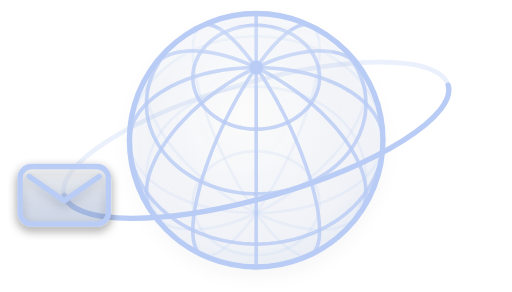
t = 0.00 s
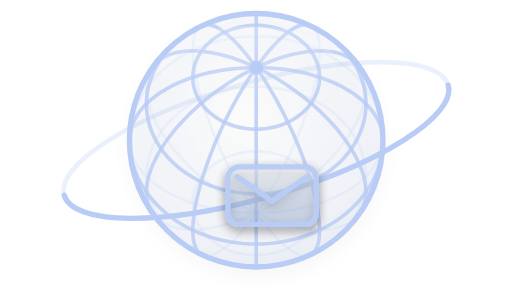
t = 4.00 s
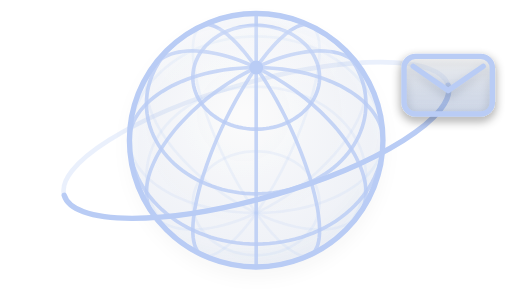
t = 8.00 s

The animated SVG that drew these frames (rendered in a browser with its animation timeline set to each time). Animation: 1 SMIL element (animateMotion=1); frames cover the first 8.00 s, repeats indefinitely.

<svg xmlns="http://www.w3.org/2000/svg" viewBox="-6.7 23.5 133.3 76.0" width="133.3" height="76.0">
  <title>Polarpost</title>
  <defs>
    <!-- clear glass: almost no colour, a touch deeper towards the edge -->
    <radialGradient id="body-dark" cx=".45" cy=".4" r=".65">
      <stop offset="0" stop-color="#FFFFFF" stop-opacity="0.08"/>
      <stop offset=".8" stop-color="#6F8FC9" stop-opacity="0.07"/>
      <stop offset="1" stop-color="#6F8FC9" stop-opacity="0.12"/>
    </radialGradient>
    <linearGradient id="spec-dark" x1="0" y1="0" x2="0" y2="1">
      <stop offset="0" stop-color="#fff" stop-opacity=".9"/>
      <stop offset="1" stop-color="#fff" stop-opacity="0"/>
    </linearGradient>
    <linearGradient id="pane-dark" x1="0" y1="0" x2="0" y2="1">
      <stop offset="0" stop-color="#fff" stop-opacity="0.4"/>
      <stop offset="1" stop-color="#6F8FC9" stop-opacity="0.22"/>
    </linearGradient>
    <filter id="shadow-dark" x="-30%" y="-30%" width="160%" height="170%">
      <feDropShadow dx="0" dy="2" stdDeviation="2.6" flood-color="#000000" flood-opacity="0.45"/>
    </filter>
    <filter id="lift-dark" x="-40%" y="-40%" width="180%" height="200%">
      <feDropShadow dx="0" dy="1" stdDeviation="1.2" flood-color="#000000" flood-opacity="0.45"/>
    </filter>
    <clipPath id="near-dark"><path clip-rule="evenodd" d="M-200 -200 H200 V200 H-200 Z M-33 0 A33 33 0 0 1 33 0 Z"/></clipPath>
    <clipPath id="ball-dark"><circle cx="60" cy="60" r="33"/></clipPath>
  </defs>

  <!-- the far side of the orbit, seen through the glass -->
  <g transform="translate(60 60) rotate(-16)">
    <path d="M-52 0 A52 15 0 0 1 52 0" fill="none" stroke="#B9CCF5" stroke-width="1.2" stroke-opacity=".3"/>
  </g>

  <!-- the glass globe: its far grid faint, its near grid clear -->
  <circle cx="60" cy="60" r="33" fill="url(#body-dark)" filter="url(#shadow-dark)"/>
  <g clip-path="url(#ball-dark)" fill="none" stroke="#B9CCF5" stroke-linecap="round">
    <g stroke-width=".7" stroke-opacity=".18"><path d="M60.00 78.93 L60.00 80.32 L60.00 81.65 L60.00 82.92 L60.00 84.13 L60.00 85.28 L60.00 86.35 L60.00 87.36 L60.00 88.29 L60.00 89.14 L60.00 89.91 L60.00 90.60 L60.00 91.20 L60.00 91.72 L60.00 92.15 L60.00 92.50 L60.00 92.75 L60.00 92.92 L60.00 92.99"/><path d="M60.00 78.93 L60.86 80.13 L61.72 81.27 L62.58 82.36 L63.43 83.38 L64.27 84.34 L65.10 85.24 L65.91 86.06 L66.71 86.81 L67.49 87.49 L68.25 88.10 L68.99 88.62 L69.70 89.07 L70.38 89.44 L71.04 89.73 L71.67 89.94 L72.26 90.06 L72.82 90.11 L73.35 90.07 L73.84 89.94"/><path d="M60.00 78.93 L61.50 79.61 L62.99 80.24 L64.47 80.81 L65.94 81.32 L67.40 81.78 L68.83 82.18 L70.24 82.51 L71.62 82.79 L72.97 83.00 L74.29 83.15 L75.57 83.24 L76.80 83.26 L77.99 83.22 L79.12 83.11 L80.21 82.94 L81.24 82.71 L82.21 82.42 L83.12 82.06 L83.97 81.64 L84.75 81.17 L85.46 80.64 L86.11 80.05 L86.68 79.40"/><path d="M60.00 78.93 L61.73 78.90 L63.45 78.82 L65.16 78.69 L66.86 78.51 L68.54 78.28 L70.20 78.00 L71.83 77.67 L73.42 77.29 L74.98 76.86 L76.50 76.39 L77.97 75.87 L79.40 75.31 L80.77 74.71 L82.08 74.07 L83.33 73.38 L84.52 72.67 L85.65 71.91 L86.70 71.13 L87.68 70.31 L88.58 69.46 L89.40 68.59 L90.15 67.70 L90.81 66.78 L91.38 65.85 L91.88 64.90 L92.28 63.94 L92.59 62.96 L92.82 61.98 L92.95 60.99"/><path d="M60.00 78.93 L61.50 78.19 L62.99 77.41 L64.47 76.58 L65.94 75.70 L67.40 74.78 L68.83 73.82 L70.24 72.83 L71.62 71.79 L72.97 70.73 L74.29 69.63 L75.57 68.51 L76.80 67.37 L77.99 66.20 L79.12 65.02 L80.21 63.83 L81.24 62.62 L82.21 61.41 L83.12 60.19 L83.97 58.97 L84.75 57.76 L85.46 56.55 L86.11 55.35 L86.68 54.16 L87.18 52.99 L87.61 51.84 L87.95 50.71 L88.23 49.61 L88.42 48.54 L88.54 47.49 L88.58 46.48 L88.54 45.51 L88.42 44.58 L88.23 43.69 L87.95 42.84 L87.61 42.05 L87.18 41.30"/><path d="M60.00 78.93 L60.86 77.68 L61.72 76.38 L62.58 75.03 L63.43 73.65 L64.27 72.22 L65.10 70.77 L65.91 69.28 L66.71 67.77 L67.49 66.24 L68.25 64.69 L68.99 63.12 L69.70 61.55 L70.38 59.98 L71.04 58.40 L71.67 56.83 L72.26 55.27 L72.82 53.72 L73.35 52.19 L73.84 50.68 L74.29 49.19 L74.70 47.73 L75.07 46.31 L75.40 44.93 L75.69 43.58 L75.94 42.29 L76.14 41.04 L76.30 39.84 L76.41 38.70 L76.48 37.61 L76.50 36.59 L76.48 35.63 L76.41 34.74 L76.30 33.92 L76.14 33.17 L75.94 32.49 L75.69 31.89 L75.40 31.36 L75.07 30.91 L74.70 30.55 L74.29 30.26"/><path d="M60.00 78.93 L60.00 77.49 L60.00 76.00 L60.00 74.47 L60.00 72.89 L60.00 71.29 L60.00 69.65 L60.00 67.98 L60.00 66.30 L60.00 64.59 L60.00 62.88 L60.00 61.15 L60.00 59.42 L60.00 57.70 L60.00 55.98 L60.00 54.27 L60.00 52.58 L60.00 50.90 L60.00 49.26 L60.00 47.64 L60.00 46.05 L60.00 44.51 L60.00 43.00 L60.00 41.55 L60.00 40.14 L60.00 38.79 L60.00 37.49 L60.00 36.26 L60.00 35.09 L60.00 34.00 L60.00 32.97 L60.00 32.01 L60.00 31.14 L60.00 30.34 L60.00 29.62 L60.00 28.99 L60.00 28.44 L60.00 27.98 L60.00 27.61 L60.00 27.32 L60.00 27.13 L60.00 27.02"/><path d="M60.00 78.93 L59.14 77.68 L58.28 76.38 L57.42 75.03 L56.57 73.65 L55.73 72.22 L54.90 70.77 L54.09 69.28 L53.29 67.77 L52.51 66.24 L51.75 64.69 L51.01 63.12 L50.30 61.55 L49.62 59.98 L48.96 58.40 L48.33 56.83 L47.74 55.27 L47.18 53.72 L46.65 52.19 L46.16 50.68 L45.71 49.19 L45.30 47.73 L44.93 46.31 L44.60 44.93 L44.31 43.58 L44.06 42.29 L43.86 41.04 L43.70 39.84 L43.59 38.70 L43.52 37.61 L43.50 36.59 L43.52 35.63 L43.59 34.74 L43.70 33.92 L43.86 33.17 L44.06 32.49 L44.31 31.89 L44.60 31.36 L44.93 30.91 L45.30 30.55 L45.71 30.26"/><path d="M60.00 78.93 L58.50 78.19 L57.01 77.41 L55.53 76.58 L54.06 75.70 L52.60 74.78 L51.17 73.82 L49.76 72.83 L48.38 71.79 L47.03 70.73 L45.71 69.63 L44.43 68.51 L43.20 67.37 L42.01 66.20 L40.88 65.02 L39.79 63.83 L38.76 62.62 L37.79 61.41 L36.88 60.19 L36.03 58.97 L35.25 57.76 L34.54 56.55 L33.89 55.35 L33.32 54.16 L32.82 52.99 L32.39 51.84 L32.05 50.71 L31.77 49.61 L31.58 48.54 L31.46 47.49 L31.42 46.48 L31.46 45.51 L31.58 44.58 L31.77 43.69 L32.05 42.84 L32.39 42.05 L32.82 41.30"/><path d="M60.00 78.93 L58.27 78.90 L56.55 78.82 L54.84 78.69 L53.14 78.51 L51.46 78.28 L49.80 78.00 L48.17 77.67 L46.58 77.29 L45.02 76.86 L43.50 76.39 L42.03 75.87 L40.60 75.31 L39.23 74.71 L37.92 74.07 L36.67 73.38 L35.48 72.67 L34.35 71.91 L33.30 71.13 L32.32 70.31 L31.42 69.46 L30.60 68.59 L29.85 67.70 L29.19 66.78 L28.62 65.85 L28.12 64.90 L27.72 63.94 L27.41 62.96 L27.18 61.98 L27.05 60.99"/><path d="M60.00 78.93 L58.50 79.61 L57.01 80.24 L55.53 80.81 L54.06 81.32 L52.60 81.78 L51.17 82.18 L49.76 82.51 L48.38 82.79 L47.03 83.00 L45.71 83.15 L44.43 83.24 L43.20 83.26 L42.01 83.22 L40.88 83.11 L39.79 82.94 L38.76 82.71 L37.79 82.42 L36.88 82.06 L36.03 81.64 L35.25 81.17 L34.54 80.64 L33.89 80.05 L33.32 79.40"/><path d="M60.00 78.93 L59.14 80.13 L58.28 81.27 L57.42 82.36 L56.57 83.38 L55.73 84.34 L54.90 85.24 L54.09 86.06 L53.29 86.81 L52.51 87.49 L51.75 88.10 L51.01 88.62 L50.30 89.07 L49.62 89.44 L48.96 89.73 L48.33 89.94 L47.74 90.06 L47.18 90.11 L46.65 90.07 L46.16 89.94"/><path d="M60.00 89.91 L60.86 89.89 L61.72 89.83 L62.58 89.74 L63.43 89.61 L64.27 89.45 L65.10 89.25 L65.91 89.01 L66.71 88.74 L67.49 88.44 L68.25 88.10 L68.99 87.73 L69.70 87.33 L70.38 86.90 L71.04 86.44 L71.67 85.95 L72.26 85.44 L72.82 84.90 L73.35 84.34 L73.84 83.75 L74.29 83.15 L74.70 82.53 L75.07 81.89 L75.40 81.24 L75.69 80.57 L75.94 79.89 L76.14 79.20 L76.30 78.51 L76.41 77.80 L76.48 77.10 L76.50 76.39 L76.48 75.68 L76.41 74.98 L76.30 74.28 L76.14 73.58 L75.94 72.89 L75.69 72.22 L75.40 71.55 L75.07 70.89 L74.70 70.26 L74.29 69.63 L73.84 69.03 L73.35 68.45 L72.82 67.89 L72.26 67.35 L71.67 66.83 L71.04 66.35 L70.38 65.89 L69.70 65.46 L68.99 65.06 L68.25 64.69 L67.49 64.35 L66.71 64.04 L65.91 63.77 L65.10 63.54 L64.27 63.34 L63.43 63.17 L62.58 63.04 L61.72 62.95 L60.86 62.89 L60.00 62.88 L59.14 62.89 L58.28 62.95 L57.42 63.04 L56.57 63.17 L55.73 63.34 L54.90 63.54 L54.09 63.77 L53.29 64.04 L52.51 64.35 L51.75 64.69 L51.01 65.06 L50.30 65.46 L49.62 65.89 L48.96 66.35 L48.33 66.83 L47.74 67.35 L47.18 67.89 L46.65 68.45 L46.16 69.03 L45.71 69.63 L45.30 70.26 L44.93 70.89 L44.60 71.55 L44.31 72.22 L44.06 72.89 L43.86 73.58 L43.70 74.28 L43.59 74.98 L43.52 75.68 L43.50 76.39 L43.52 77.10 L43.59 77.80 L43.70 78.51 L43.86 79.20 L44.06 79.89 L44.31 80.57 L44.60 81.24 L44.93 81.89 L45.30 82.53 L45.71 83.15 L46.16 83.75 L46.65 84.34 L47.18 84.90 L47.74 85.44 L48.33 85.95 L48.96 86.44 L49.62 86.90 L50.30 87.33 L51.01 87.73 L51.75 88.10 L52.51 88.44 L53.29 88.74 L54.09 89.01 L54.90 89.25 L55.73 89.45 L56.57 89.61 L57.42 89.74 L58.28 89.83 L59.14 89.89 L60.00 89.91"/><path d="M76.80 88.40 L77.99 87.66 L79.12 86.86 L80.21 86.02 L81.24 85.13 L82.21 84.20 L83.12 83.22 L83.97 82.21 L84.75 81.17 L85.46 80.09 L86.11 78.99 L86.68 77.85 L87.18 76.70 L87.61 75.52 L87.95 74.33 L88.23 73.13 L88.42 71.91 L88.54 70.69 L88.58 69.46 L88.54 68.24 L88.42 67.02 L88.23 65.80 L87.95 64.60 L87.61 63.40 L87.18 62.23 L86.68 61.07 L86.11 59.94 L85.46 58.84 L84.75 57.76 L83.97 56.71 L83.12 55.70 L82.21 54.73 L81.24 53.80 L80.21 52.91 L79.12 52.07 L77.99 51.27 L76.80 50.52 L75.57 49.83 L74.29 49.19 L72.97 48.61 L71.62 48.08 L70.24 47.61 L68.83 47.20 L67.40 46.85 L65.94 46.57 L64.47 46.34 L62.99 46.18 L61.50 46.09 L60.00 46.05 L58.50 46.09 L57.01 46.18 L55.53 46.34 L54.06 46.57 L52.60 46.85 L51.17 47.20 L49.76 47.61 L48.38 48.08 L47.03 48.61 L45.71 49.19 L44.43 49.83 L43.20 50.52 L42.01 51.27 L40.88 52.07 L39.79 52.91 L38.76 53.80 L37.79 54.73 L36.88 55.70 L36.03 56.71 L35.25 57.76 L34.54 58.84 L33.89 59.94 L33.32 61.07 L32.82 62.23 L32.39 63.40 L32.05 64.60 L31.77 65.80 L31.58 67.02 L31.46 68.24 L31.42 69.46 L31.46 70.69 L31.58 71.91 L31.77 73.13 L32.05 74.33 L32.39 75.52 L32.82 76.70 L33.32 77.85 L33.89 78.99 L34.54 80.09 L35.25 81.17 L36.03 82.21 L36.88 83.22 L37.79 84.20 L38.76 85.13 L39.79 86.02 L40.88 86.86 L42.01 87.66 L43.20 88.40"/><path d="M92.95 58.59 L92.82 57.17 L92.59 55.77 L92.28 54.38 L91.88 53.00 L91.38 51.65 L90.81 50.31 L90.15 49.01 L89.40 47.73 L88.58 46.48 L87.68 45.28 L86.70 44.11 L85.65 42.99 L84.52 41.91 L83.33 40.89 L82.08 39.91 L80.77 38.99 L79.40 38.13 L77.97 37.33 L76.50 36.59 L74.98 35.91 L73.42 35.31 L71.83 34.76 L70.20 34.29 L68.54 33.89 L66.86 33.56 L65.16 33.30 L63.45 33.12 L61.73 33.01 L60.00 32.97 L58.27 33.01 L56.55 33.12 L54.84 33.30 L53.14 33.56 L51.46 33.89 L49.80 34.29 L48.17 34.76 L46.58 35.31 L45.02 35.91 L43.50 36.59 L42.03 37.33 L40.60 38.13 L39.23 38.99 L37.92 39.91 L36.67 40.89 L35.48 41.91 L34.35 42.99 L33.30 44.11 L32.32 45.28 L31.42 46.48 L30.60 47.73 L29.85 49.01 L29.19 50.31 L28.62 51.65 L28.12 53.00 L27.72 54.38 L27.41 55.77 L27.18 57.17 L27.05 58.59"/><path d="M75.57 30.90 L74.29 30.26 L72.97 29.68 L71.62 29.15 L70.24 28.68 L68.83 28.27 L67.40 27.92 L65.94 27.64 L64.47 27.41 L62.99 27.25 L61.50 27.16 L60.00 27.13 L58.50 27.16 L57.01 27.25 L55.53 27.41 L54.06 27.64 L52.60 27.92 L51.17 28.27 L49.76 28.68 L48.38 29.15 L47.03 29.68 L45.71 30.26 L44.43 30.90"/></g>
    <g stroke-width=".95" stroke-opacity=".8"><path d="M60.00 92.98 L60.00 92.87 L60.00 92.68 L60.00 92.39 L60.00 92.02 L60.00 91.56 L60.00 91.01 L60.00 90.38 L60.00 89.66 L60.00 88.86 L60.00 87.99 L60.00 87.03 L60.00 86.00 L60.00 84.91 L60.00 83.74 L60.00 82.51 L60.00 81.21 L60.00 79.86 L60.00 78.45 L60.00 77.00 L60.00 75.49 L60.00 73.95 L60.00 72.36 L60.00 70.74 L60.00 69.10 L60.00 67.42 L60.00 65.73 L60.00 64.02 L60.00 62.30 L60.00 60.58 L60.00 58.85 L60.00 57.12 L60.00 55.41 L60.00 53.70 L60.00 52.02 L60.00 50.35 L60.00 48.71 L60.00 47.11 L60.00 45.53 L60.00 44.00 L60.00 42.51 L60.00 41.07"/><path d="M74.29 89.74 L74.70 89.45 L75.07 89.09 L75.40 88.64 L75.69 88.11 L75.94 87.51 L76.14 86.83 L76.30 86.08 L76.41 85.26 L76.48 84.37 L76.50 83.41 L76.48 82.39 L76.41 81.30 L76.30 80.16 L76.14 78.96 L75.94 77.71 L75.69 76.42 L75.40 75.07 L75.07 73.69 L74.70 72.27 L74.29 70.81 L73.84 69.32 L73.35 67.81 L72.82 66.28 L72.26 64.73 L71.67 63.17 L71.04 61.60 L70.38 60.02 L69.70 58.45 L68.99 56.88 L68.25 55.31 L67.49 53.76 L66.71 52.23 L65.91 50.72 L65.10 49.23 L64.27 47.78 L63.43 46.35 L62.58 44.97 L61.72 43.62 L60.86 42.32 L60.00 41.07"/><path d="M87.18 78.70 L87.61 77.95 L87.95 77.16 L88.23 76.31 L88.42 75.42 L88.54 74.49 L88.58 73.52 L88.54 72.51 L88.42 71.46 L88.23 70.39 L87.95 69.29 L87.61 68.16 L87.18 67.01 L86.68 65.84 L86.11 64.65 L85.46 63.45 L84.75 62.24 L83.97 61.03 L83.12 59.81 L82.21 58.59 L81.24 57.38 L80.21 56.17 L79.12 54.98 L77.99 53.80 L76.80 52.63 L75.57 51.49 L74.29 50.37 L72.97 49.27 L71.62 48.21 L70.24 47.17 L68.83 46.18 L67.40 45.22 L65.94 44.30 L64.47 43.42 L62.99 42.59 L61.50 41.81 L60.00 41.07"/><path d="M93.00 60.00 L92.95 59.01 L92.82 58.02 L92.59 57.04 L92.28 56.06 L91.88 55.10 L91.38 54.15 L90.81 53.22 L90.15 52.30 L89.40 51.41 L88.58 50.54 L87.68 49.69 L86.70 48.87 L85.65 48.09 L84.52 47.33 L83.33 46.62 L82.08 45.93 L80.77 45.29 L79.40 44.69 L77.97 44.13 L76.50 43.61 L74.98 43.14 L73.42 42.71 L71.83 42.33 L70.20 42.00 L68.54 41.72 L66.86 41.49 L65.16 41.31 L63.45 41.18 L61.73 41.10 L60.00 41.07"/><path d="M86.68 40.60 L86.11 39.95 L85.46 39.36 L84.75 38.83 L83.97 38.36 L83.12 37.94 L82.21 37.58 L81.24 37.29 L80.21 37.06 L79.12 36.89 L77.99 36.78 L76.80 36.74 L75.57 36.76 L74.29 36.85 L72.97 37.00 L71.62 37.21 L70.24 37.49 L68.83 37.82 L67.40 38.22 L65.94 38.68 L64.47 39.19 L62.99 39.76 L61.50 40.39 L60.00 41.07"/><path d="M73.84 30.06 L73.35 29.93 L72.82 29.89 L72.26 29.94 L71.67 30.06 L71.04 30.27 L70.38 30.56 L69.70 30.93 L68.99 31.38 L68.25 31.90 L67.49 32.51 L66.71 33.19 L65.91 33.94 L65.10 34.76 L64.27 35.66 L63.43 36.62 L62.58 37.64 L61.72 38.73 L60.86 39.87 L60.00 41.07"/><path d="M60.00 27.01 L60.00 27.08 L60.00 27.25 L60.00 27.50 L60.00 27.85 L60.00 28.28 L60.00 28.80 L60.00 29.40 L60.00 30.09 L60.00 30.86 L60.00 31.71 L60.00 32.64 L60.00 33.65 L60.00 34.72 L60.00 35.87 L60.00 37.08 L60.00 38.35 L60.00 39.68 L60.00 41.07"/><path d="M46.16 30.06 L46.65 29.93 L47.18 29.89 L47.74 29.94 L48.33 30.06 L48.96 30.27 L49.62 30.56 L50.30 30.93 L51.01 31.38 L51.75 31.90 L52.51 32.51 L53.29 33.19 L54.09 33.94 L54.90 34.76 L55.73 35.66 L56.57 36.62 L57.42 37.64 L58.28 38.73 L59.14 39.87 L60.00 41.07"/><path d="M33.32 40.60 L33.89 39.95 L34.54 39.36 L35.25 38.83 L36.03 38.36 L36.88 37.94 L37.79 37.58 L38.76 37.29 L39.79 37.06 L40.88 36.89 L42.01 36.78 L43.20 36.74 L44.43 36.76 L45.71 36.85 L47.03 37.00 L48.38 37.21 L49.76 37.49 L51.17 37.82 L52.60 38.22 L54.06 38.68 L55.53 39.19 L57.01 39.76 L58.50 40.39 L60.00 41.07"/><path d="M27.00 60.00 L27.05 59.01 L27.18 58.02 L27.41 57.04 L27.72 56.06 L28.12 55.10 L28.62 54.15 L29.19 53.22 L29.85 52.30 L30.60 51.41 L31.42 50.54 L32.32 49.69 L33.30 48.87 L34.35 48.09 L35.48 47.33 L36.67 46.62 L37.92 45.93 L39.23 45.29 L40.60 44.69 L42.03 44.13 L43.50 43.61 L45.02 43.14 L46.58 42.71 L48.17 42.33 L49.80 42.00 L51.46 41.72 L53.14 41.49 L54.84 41.31 L56.55 41.18 L58.27 41.10 L60.00 41.07"/><path d="M32.82 78.70 L32.39 77.95 L32.05 77.16 L31.77 76.31 L31.58 75.42 L31.46 74.49 L31.42 73.52 L31.46 72.51 L31.58 71.46 L31.77 70.39 L32.05 69.29 L32.39 68.16 L32.82 67.01 L33.32 65.84 L33.89 64.65 L34.54 63.45 L35.25 62.24 L36.03 61.03 L36.88 59.81 L37.79 58.59 L38.76 57.38 L39.79 56.17 L40.88 54.98 L42.01 53.80 L43.20 52.63 L44.43 51.49 L45.71 50.37 L47.03 49.27 L48.38 48.21 L49.76 47.17 L51.17 46.18 L52.60 45.22 L54.06 44.30 L55.53 43.42 L57.01 42.59 L58.50 41.81 L60.00 41.07"/><path d="M45.71 89.74 L45.30 89.45 L44.93 89.09 L44.60 88.64 L44.31 88.11 L44.06 87.51 L43.86 86.83 L43.70 86.08 L43.59 85.26 L43.52 84.37 L43.50 83.41 L43.52 82.39 L43.59 81.30 L43.70 80.16 L43.86 78.96 L44.06 77.71 L44.31 76.42 L44.60 75.07 L44.93 73.69 L45.30 72.27 L45.71 70.81 L46.16 69.32 L46.65 67.81 L47.18 66.28 L47.74 64.73 L48.33 63.17 L48.96 61.60 L49.62 60.02 L50.30 58.45 L51.01 56.88 L51.75 55.31 L52.51 53.76 L53.29 52.23 L54.09 50.72 L54.90 49.23 L55.73 47.78 L56.57 46.35 L57.42 44.97 L58.28 43.62 L59.14 42.32 L60.00 41.07"/><path d="M60.00 92.87 L61.50 92.84 L62.99 92.75 L64.47 92.59 L65.94 92.36 L67.40 92.08 L68.83 91.73 L70.24 91.32 L71.62 90.85 L72.97 90.32 L74.29 89.74 L75.57 89.10 M44.43 89.10 L45.71 89.74 L47.03 90.32 L48.38 90.85 L49.76 91.32 L51.17 91.73 L52.60 92.08 L54.06 92.36 L55.53 92.59 L57.01 92.75 L58.50 92.84 L60.00 92.87"/><path d="M60.00 87.03 L61.73 86.99 L63.45 86.88 L65.16 86.70 L66.86 86.44 L68.54 86.11 L70.20 85.71 L71.83 85.24 L73.42 84.69 L74.98 84.09 L76.50 83.41 L77.97 82.67 L79.40 81.87 L80.77 81.01 L82.08 80.09 L83.33 79.11 L84.52 78.09 L85.65 77.01 L86.70 75.89 L87.68 74.72 L88.58 73.52 L89.40 72.27 L90.15 70.99 L90.81 69.69 L91.38 68.35 L91.88 67.00 L92.28 65.62 L92.59 64.23 L92.82 62.83 L92.95 61.41 L93.00 60.00 M27.00 60.00 L27.05 61.41 L27.18 62.83 L27.41 64.23 L27.72 65.62 L28.12 67.00 L28.62 68.35 L29.19 69.69 L29.85 70.99 L30.60 72.27 L31.42 73.52 L32.32 74.72 L33.30 75.89 L34.35 77.01 L35.48 78.09 L36.67 79.11 L37.92 80.09 L39.23 81.01 L40.60 81.87 L42.03 82.67 L43.50 83.41 L45.02 84.09 L46.58 84.69 L48.17 85.24 L49.80 85.71 L51.46 86.11 L53.14 86.44 L54.84 86.70 L56.55 86.88 L58.27 86.99 L60.00 87.03"/><path d="M60.00 73.95 L61.50 73.91 L62.99 73.82 L64.47 73.66 L65.94 73.43 L67.40 73.15 L68.83 72.80 L70.24 72.39 L71.62 71.92 L72.97 71.39 L74.29 70.81 L75.57 70.17 L76.80 69.48 L77.99 68.73 L79.12 67.93 L80.21 67.09 L81.24 66.20 L82.21 65.27 L83.12 64.30 L83.97 63.29 L84.75 62.24 L85.46 61.16 L86.11 60.06 L86.68 58.93 L87.18 57.77 L87.61 56.60 L87.95 55.40 L88.23 54.20 L88.42 52.98 L88.54 51.76 L88.58 50.54 L88.54 49.31 L88.42 48.09 L88.23 46.87 L87.95 45.67 L87.61 44.48 L87.18 43.30 L86.68 42.15 L86.11 41.01 L85.46 39.91 L84.75 38.83 L83.97 37.79 L83.12 36.78 L82.21 35.80 L81.24 34.87 L80.21 33.98 L79.12 33.14 L77.99 32.34 L76.80 31.60 M43.20 31.60 L42.01 32.34 L40.88 33.14 L39.79 33.98 L38.76 34.87 L37.79 35.80 L36.88 36.78 L36.03 37.79 L35.25 38.83 L34.54 39.91 L33.89 41.01 L33.32 42.15 L32.82 43.30 L32.39 44.48 L32.05 45.67 L31.77 46.87 L31.58 48.09 L31.46 49.31 L31.42 50.54 L31.46 51.76 L31.58 52.98 L31.77 54.20 L32.05 55.40 L32.39 56.60 L32.82 57.77 L33.32 58.93 L33.89 60.06 L34.54 61.16 L35.25 62.24 L36.03 63.29 L36.88 64.30 L37.79 65.27 L38.76 66.20 L39.79 67.09 L40.88 67.93 L42.01 68.73 L43.20 69.48 L44.43 70.17 L45.71 70.81 L47.03 71.39 L48.38 71.92 L49.76 72.39 L51.17 72.80 L52.60 73.15 L54.06 73.43 L55.53 73.66 L57.01 73.82 L58.50 73.91 L60.00 73.95"/><path d="M60.00 57.12 L60.86 57.11 L61.72 57.05 L62.58 56.96 L63.43 56.83 L64.27 56.66 L65.10 56.46 L65.91 56.23 L66.71 55.96 L67.49 55.65 L68.25 55.31 L68.99 54.94 L69.70 54.54 L70.38 54.11 L71.04 53.65 L71.67 53.17 L72.26 52.65 L72.82 52.11 L73.35 51.55 L73.84 50.97 L74.29 50.37 L74.70 49.74 L75.07 49.11 L75.40 48.45 L75.69 47.78 L75.94 47.11 L76.14 46.42 L76.30 45.72 L76.41 45.02 L76.48 44.32 L76.50 43.61 L76.48 42.90 L76.41 42.20 L76.30 41.49 L76.14 40.80 L75.94 40.11 L75.69 39.43 L75.40 38.76 L75.07 38.11 L74.70 37.47 L74.29 36.85 L73.84 36.25 L73.35 35.66 L72.82 35.10 L72.26 34.56 L71.67 34.05 L71.04 33.56 L70.38 33.10 L69.70 32.67 L68.99 32.27 L68.25 31.90 L67.49 31.56 L66.71 31.26 L65.91 30.99 L65.10 30.75 L64.27 30.55 L63.43 30.39 L62.58 30.26 L61.72 30.17 L60.86 30.11 L60.00 30.09 L59.14 30.11 L58.28 30.17 L57.42 30.26 L56.57 30.39 L55.73 30.55 L54.90 30.75 L54.09 30.99 L53.29 31.26 L52.51 31.56 L51.75 31.90 L51.01 32.27 L50.30 32.67 L49.62 33.10 L48.96 33.56 L48.33 34.05 L47.74 34.56 L47.18 35.10 L46.65 35.66 L46.16 36.25 L45.71 36.85 L45.30 37.47 L44.93 38.11 L44.60 38.76 L44.31 39.43 L44.06 40.11 L43.86 40.80 L43.70 41.49 L43.59 42.20 L43.52 42.90 L43.50 43.61 L43.52 44.32 L43.59 45.02 L43.70 45.72 L43.86 46.42 L44.06 47.11 L44.31 47.78 L44.60 48.45 L44.93 49.11 L45.30 49.74 L45.71 50.37 L46.16 50.97 L46.65 51.55 L47.18 52.11 L47.74 52.65 L48.33 53.17 L48.96 53.65 L49.62 54.11 L50.30 54.54 L51.01 54.94 L51.75 55.31 L52.51 55.65 L53.29 55.96 L54.09 56.23 L54.90 56.46 L55.73 56.66 L56.57 56.83 L57.42 56.96 L58.28 57.05 L59.14 57.11 L60.00 57.12"/></g>
    <ellipse cx="58" cy="40.20" rx="23.10" ry="9.90" fill="url(#spec-dark)" stroke="none" opacity="0.22"/>
  </g>
  <circle cx="60" cy="60" r="33" fill="none" stroke="#B9CCF5" stroke-width="1.4"/>
  <circle cx="60.00" cy="41.07" r="1.8" fill="#B9CCF5"/>

  <!-- the near side of the orbit, and the letter on it -->
  <g transform="translate(60 60) rotate(-16)" clip-path="url(#near-dark)">
    <path d="M-52 0 A52 15 0 0 0 52 0" fill="none" stroke="#B9CCF5" stroke-width="1.4" stroke-linecap="round"/>
    <g>
        <g transform="rotate(16)">
      <g filter="url(#lift-dark)">
        <rect x="-11.5" y="-7.5" width="23" height="15" rx="3" fill="url(#pane-dark)"
              stroke="#B9CCF5" stroke-width="1.4"/>
        <path d="M-9.1 -4.9 L0 1.4 L9.1 -4.9" fill="none"
              stroke="#B9CCF5" stroke-width="1.4" stroke-linecap="round" stroke-linejoin="round"/>
      </g></g>
        <animateMotion dur="16s" repeatCount="indefinite" path="M-52 0 A52 15 0 1 0 52 0 A52 15 0 1 0 -52 0" calcMode="linear"/>
      </g>
  </g>
</svg>
